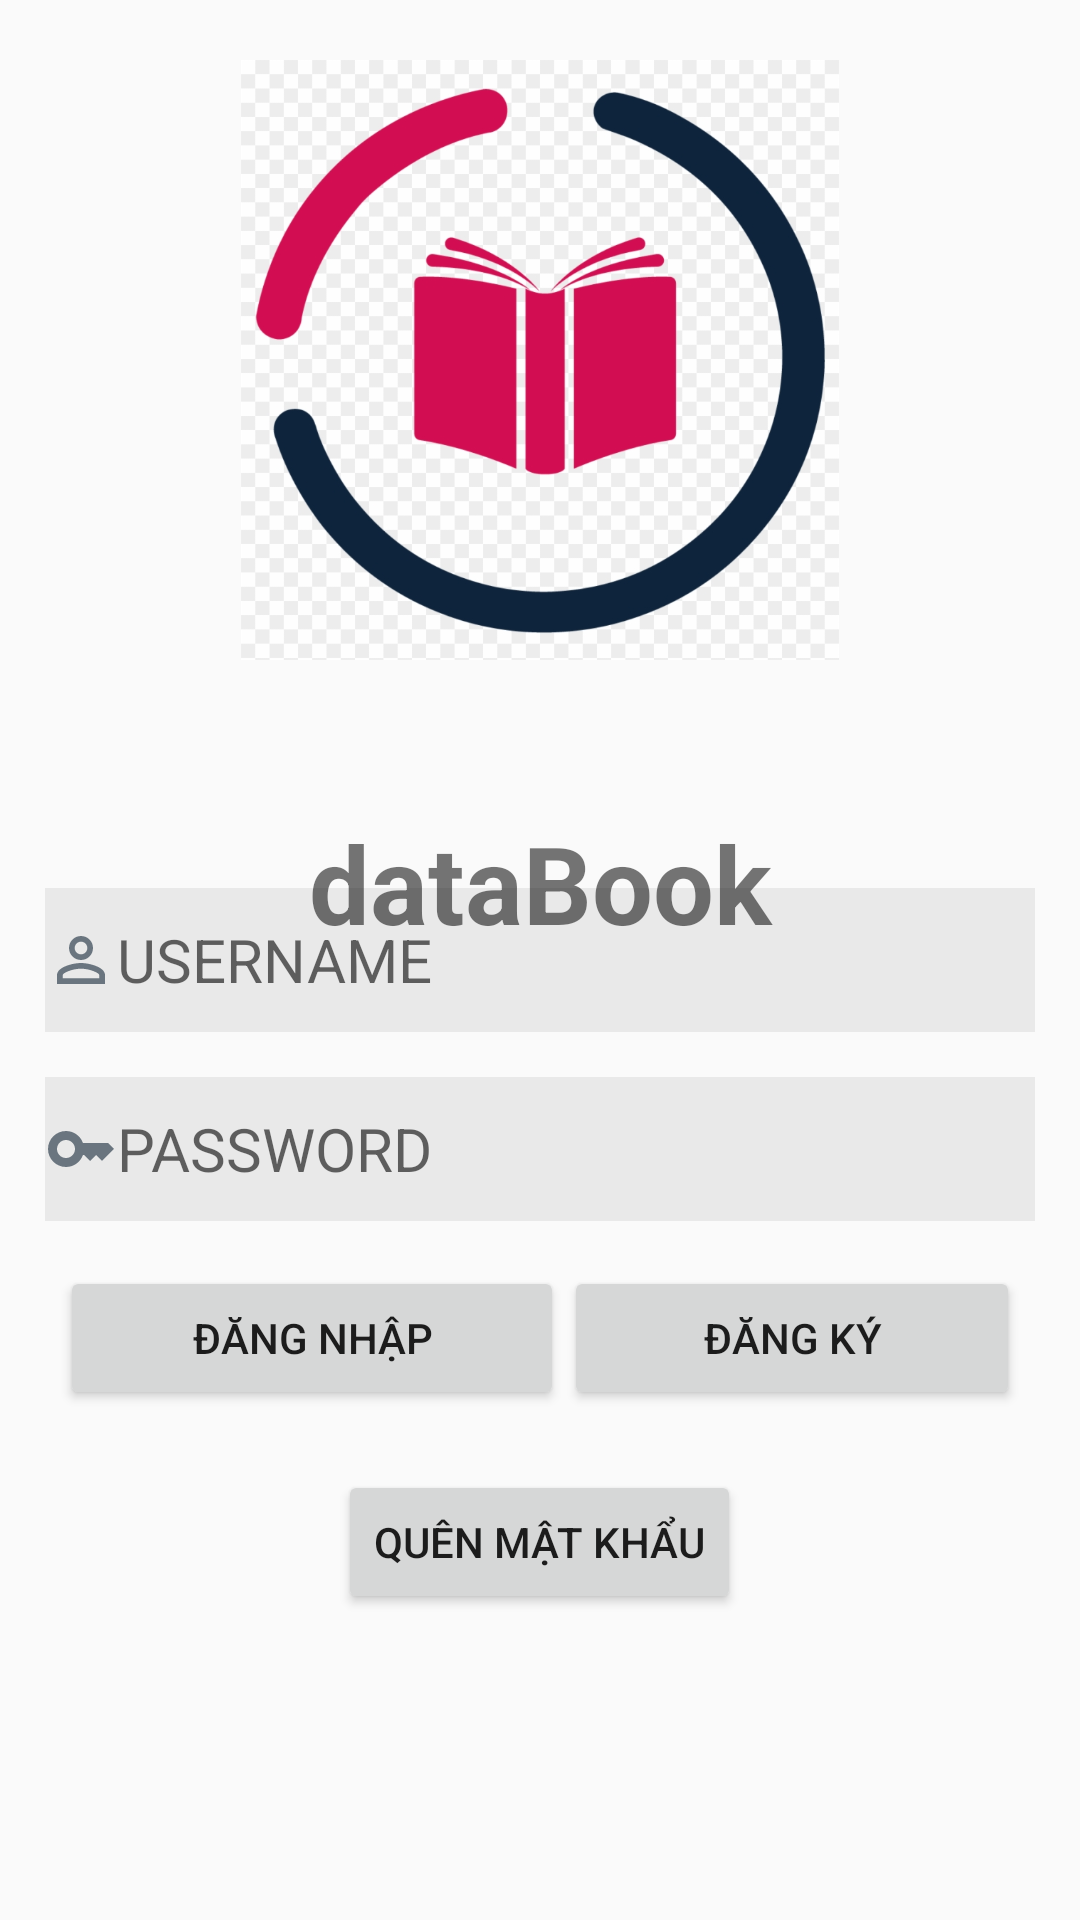

Write the Android layout XML for this screen, with the resource values it uses.
<!-- AndroidManifest.xml: application theme Theme.BaiTapLon -->
<!-- res/layout/activity_login.xml -->
<?xml version="1.0" encoding="utf-8"?>
<RelativeLayout xmlns:android="http://schemas.android.com/apk/res/android"
    android:layout_width="match_parent"
    android:layout_height="match_parent">


    <ImageView
        android:layout_width="200dp"
        android:layout_height="200dp"
        android:src="@drawable/book"
        android:id="@+id/logo"
        android:layout_centerHorizontal="true"
        android:layout_marginTop="20dp"
        />
    <TextView
        android:layout_width="match_parent"
        android:layout_height="wrap_content"
        android:text="dataBook"
        android:textSize="36sp"
        android:textStyle="bold"
        android:gravity="center"
        android:layout_marginTop="50dp"
        android:id="@+id/app_title"
        android:layout_below="@id/logo"
        />

    <EditText
        android:id="@+id/username"
        android:layout_width="wrap_content"
        android:layout_height="48dp"
        android:layout_centerInParent="true"
        android:layout_gravity="center_horizontal"
        android:layout_marginHorizontal="15dp"
        android:background="#11000000"
        android:drawableLeft="@drawable/user"
        android:ems="15"
        android:hint="USERNAME"
        android:inputType="text"
        android:textSize="20dp" />

    <EditText
        android:id="@+id/password"
        android:layout_below="@id/username"
        android:layout_marginTop="15dp"
        android:layout_width="wrap_content"
        android:layout_height="48dp"
        android:layout_marginHorizontal="15dp"
        android:ems="15"
        android:textSize="20dp"
        android:hint="PASSWORD"
        android:drawableLeft="@drawable/baseline_key_24"
        android:layout_gravity="center_horizontal"
        android:layout_centerVertical="true"
        android:layout_centerHorizontal="true"
        android:background="#11000000"
        android:inputType="textPassword"
        />
    <LinearLayout
        android:layout_width="match_parent"
        android:layout_height="wrap_content"
        android:orientation="horizontal"
        android:layout_below="@id/password"
        android:id="@+id/linearLayout"
        android:layout_marginTop="15dp"
        android:layout_marginHorizontal="20dp"
        android:weightSum="8"
        >
        <Button
            android:layout_width="wrap_content"
            android:layout_height="wrap_content"
            android:layout_weight="4"
            android:id="@+id/loginButton"
            android:text="Đăng Nhập"/>

        <Button
            android:layout_width="wrap_content"
            android:layout_height="wrap_content"
            android:layout_weight="4"
            android:id="@+id/registerButton"
            android:text="Đăng Ký"/>
    </LinearLayout>
    <Button
        android:layout_width="wrap_content"
        android:layout_height="wrap_content"
        android:layout_below="@id/linearLayout"
        android:layout_centerHorizontal="true"
        android:layout_marginTop="20dp"
        android:text="Quên mật khẩu"
        android:id="@+id/forgotpassword"
        />
</RelativeLayout>
<!-- resources referenced by this layout -->
<resources>
  <!-- drawable baseline_key_24 (drawable) -->
  <vector android:height="24dp" android:tint="#6A757F"
      android:viewportHeight="24" android:viewportWidth="24"
      android:width="24dp" xmlns:android="http://schemas.android.com/apk/res/android">
      <path android:fillColor="@android:color/white" android:pathData="M21,10h-8.35C11.83,7.67 9.61,6 7,6c-3.31,0 -6,2.69 -6,6s2.69,6 6,6c2.61,0 4.83,-1.67 5.65,-4H13l2,2l2,-2l2,2l4,-4.04L21,10zM7,15c-1.65,0 -3,-1.35 -3,-3c0,-1.65 1.35,-3 3,-3s3,1.35 3,3C10,13.65 8.65,15 7,15z"/>
  </vector>
  <!-- drawable book: jpg bitmap (drawable-v24, 148578 bytes) -->
  <!-- drawable user (drawable) -->
  <vector android:height="24dp" android:tint="#6A757F"
      android:viewportHeight="24" android:viewportWidth="24"
      android:width="24dp" xmlns:android="http://schemas.android.com/apk/res/android">
      <path android:fillColor="@android:color/white" android:pathData="M12,5.9c1.16,0 2.1,0.94 2.1,2.1s-0.94,2.1 -2.1,2.1S9.9,9.16 9.9,8s0.94,-2.1 2.1,-2.1m0,9c2.97,0 6.1,1.46 6.1,2.1v1.1L5.9,18.1L5.9,17c0,-0.64 3.13,-2.1 6.1,-2.1M12,4C9.79,4 8,5.79 8,8s1.79,4 4,4 4,-1.79 4,-4 -1.79,-4 -4,-4zM12,13c-2.67,0 -8,1.34 -8,4v3h16v-3c0,-2.66 -5.33,-4 -8,-4z"/>
  </vector>
  <style name="Theme.BaiTapLon" parent="Theme.AppCompat.DayNight.NoActionBar">
          
          <item name="colorPrimary">@color/purple_500</item>
          <item name="colorPrimaryVariant">@color/purple_700</item>
          <item name="colorOnPrimary">@color/white</item>
          
          <item name="colorSecondary">@color/teal_200</item>
          <item name="colorSecondaryVariant">@color/teal_700</item>
          <item name="colorOnSecondary">@color/black</item>
          
          <item name="android:statusBarColor">?attr/colorPrimaryVariant</item>
          
      </style>
  <color name="purple_500">#FF6200EE</color>
  <color name="purple_700">#FF3700B3</color>
  <color name="white">#FFFFFFFF</color>
  <color name="teal_200">#FF03DAC5</color>
  <color name="teal_700">#FF018786</color>
  <color name="black">#FF000000</color>
</resources>
